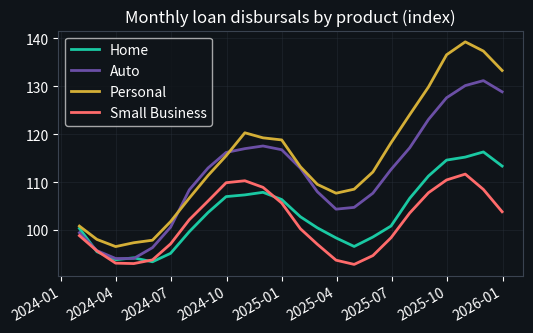
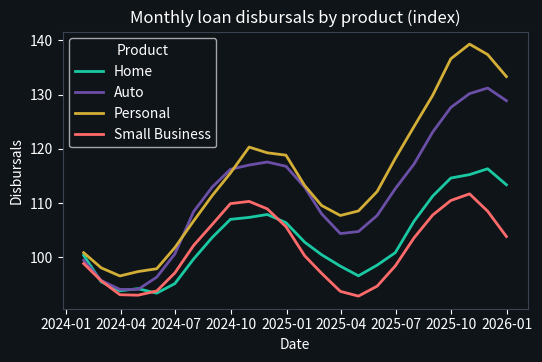

Recreate these plots in Python, in order. (Note: this script raises an exception after producing the figures.)
"""Seaborn vs Matplotlib on synthetic loan-portfolio data.
Same 3 charts built both ways, with a lines-of-code count.
No input file needed: the script writes synthetic_bank_loans.csv (SYNTHETIC - say so on screen).
Units: monthly loan disbursals as an INDEX (Jan 2024 = 100), so there is no currency or country.
Outputs: v8b_*.png (chart pairs), v8b_comparison.png, v8b_loc.png, v8b_polished.png, v8b_thumb_base.png
"""
import inspect
import numpy as np
import pandas as pd
import matplotlib.pyplot as plt
import matplotlib.image as mpimg
import seaborn as sns

NAVY, TEAL, PURPLE, GOLD, RED = "#0F1419", "#1AC9A3", "#6B4FA6", "#D4AF37", "#FF6B6B"
PALETTE = [TEAL, PURPLE, GOLD, RED]

# ---- shared brand styling (NOT counted in the line comparison) ------------
plt.rcParams.update({"figure.facecolor": NAVY, "axes.facecolor": NAVY, "savefig.facecolor": NAVY,
                     "text.color": "white", "axes.labelcolor": "white", "xtick.color": "white",
                     "ytick.color": "white", "axes.edgecolor": "#3a4350", "grid.color": "#2a313b",
                     "axes.titlecolor": "white", "legend.facecolor": NAVY, "legend.labelcolor": "white",
                     "font.size": 10})

# ---- 1. SYNTHETIC LOAN-PORTFOLIO DATA (index, Jan 2024 = 100) -------------
products = ["Home", "Auto", "Personal", "Small Business"]
rng = np.random.default_rng(42)
months = pd.date_range("2024-01-31", periods=24, freq="ME")
trend = {"Home": .004, "Auto": .007, "Personal": .012, "Small Business": .002}
season = 1 + .08 * np.sin(2 * np.pi * (months.month - 7) / 12)          # year-end uplift
df = pd.DataFrame({"Date": months})
for p in products:
    noise = rng.normal(0, .025, 24).cumsum() * .5
    df[p] = 100 * np.exp(trend[p] * np.arange(24) + noise) * season
df.assign(**{p: df[p].round(1) for p in products}).to_csv("synthetic_bank_loans.csv", index=False)

long = df.melt(id_vars="Date", var_name="Product", value_name="Disbursals")
long["Year"] = long["Date"].dt.year
chg = df.set_index("Date")[products].pct_change().dropna().mul(100)
chg_long = chg.reset_index().melt(id_vars="Date", var_name="Product", value_name="Change %")
years = sorted(long["Year"].unique())

# ============ CHART 1: LINE ==================================================
def mpl_line():
    fig, ax = plt.subplots(figsize=(6, 3.6))
    for p, c in zip(products, PALETTE):
        ax.plot(df["Date"], df[p], color=c, label=p, linewidth=2)
    ax.set_title("Monthly loan disbursals by product (index)")
    ax.legend()
    ax.grid(alpha=.4)
    fig.autofmt_xdate()
    return fig

def sns_line():
    fig, ax = plt.subplots(figsize=(6, 3.6))
    sns.lineplot(data=long, x="Date", y="Disbursals", hue="Product", palette=PALETTE, linewidth=2, ax=ax)
    ax.set_title("Monthly loan disbursals by product (index)")
    return fig

# ============ CHART 2: GROUPED BAR ==========================================
def mpl_bar():
    fig, ax = plt.subplots(figsize=(6, 3.6))
    x, w = np.arange(len(products)), .38
    for i, y in enumerate(years):
        vals = [long[(long.Product == p) & (long.Year == y)].Disbursals.mean() for p in products]
        ax.bar(x + (i - .5) * w, vals, w, label=str(y), color=[TEAL, PURPLE][i])
    ax.set_xticks(x)
    ax.set_xticklabels(products)
    ax.legend()
    ax.set_title("Average monthly disbursals by product and year")
    return fig

def sns_bar():
    fig, ax = plt.subplots(figsize=(6, 3.6))
    sns.barplot(data=long, x="Product", y="Disbursals", hue="Year", palette=[TEAL, PURPLE], errorbar=None, ax=ax)
    ax.set_title("Average monthly disbursals by product and year")
    return fig

# ============ CHART 3: DISTRIBUTION (BOX) ===================================
def mpl_box():
    fig, ax = plt.subplots(figsize=(6, 3.6))
    bp = ax.boxplot([chg[p] for p in products], tick_labels=products, patch_artist=True)
    for patch, c in zip(bp["boxes"], PALETTE):
        patch.set_facecolor(c)
    for m in bp["medians"]:
        m.set_color("white")
    ax.set_title("Monthly % change in disbursals by product")
    return fig

def sns_box():
    fig, ax = plt.subplots(figsize=(6, 3.6))
    sns.boxplot(data=chg_long, x="Product", y="Change %", hue="Product", palette=PALETTE, legend=False, ax=ax)
    ax.set_title("Monthly % change in disbursals by product")
    return fig

PAIRS = [("Line", mpl_line, sns_line), ("Grouped bar", mpl_bar, sns_bar), ("Box plot", mpl_box, sns_box)]

def loc(fn):  # plotting lines inside the function: skip def, blanks, comments, return
    body = inspect.getsource(fn).splitlines()[1:]
    return sum(1 for l in body if l.strip() and not l.strip().startswith(("#", "return")))

counts = {}
for name, m, s in PAIRS:
    key = name.split()[0].lower()
    fm, fs = m(), s()
    fm.savefig(f"v8b_{key}_mpl.png", dpi=130); fs.savefig(f"v8b_{key}_sns.png", dpi=130)
    plt.close(fm); plt.close(fs)
    counts[name] = (loc(m), loc(s))
    print(f"{name:12s} matplotlib {counts[name][0]:>2d} lines | seaborn {counts[name][1]:>2d} lines")

# ---- side-by-side comparison grid -----------------------------------------
fig, axs = plt.subplots(3, 2, figsize=(11, 10))
for i, (name, _, _) in enumerate(PAIRS):
    key = name.split()[0].lower()
    for j, lib in enumerate(["mpl", "sns"]):
        axs[i, j].imshow(mpimg.imread(f"v8b_{key}_{lib}.png")); axs[i, j].axis("off")
        axs[i, j].set_title(f"{'Matplotlib' if lib=='mpl' else 'Seaborn'}: {counts[name][j]} lines", color=TEAL, fontsize=12)
fig.tight_layout(); fig.savefig("v8b_comparison.png", dpi=120); plt.close(fig)

# ---- lines-of-code chart ---------------------------------------------------
fig, ax = plt.subplots(figsize=(8, 4))
x, w = np.arange(len(PAIRS)), .36
ax.bar(x - w/2, [c[0] for c in counts.values()], w, color=PURPLE, label="Matplotlib")
ax.bar(x + w/2, [c[1] for c in counts.values()], w, color=TEAL, label="Seaborn")
for i, c in enumerate(counts.values()):
    ax.text(i - w/2, c[0] + .2, c[0], ha="center"); ax.text(i + w/2, c[1] + .2, c[1], ha="center")
ax.set_xticks(x); ax.set_xticklabels(counts.keys()); ax.legend(frameon=False)
ax.set_title("Lines of plotting code for the same chart", loc="left")
for sp in ["top", "right"]: ax.spines[sp].set_visible(False)
fig.tight_layout(); fig.savefig("v8b_loc.png", dpi=150); plt.close(fig)

# ============ THE BEST OF BOTH: seaborn draws, matplotlib finishes ==========
def polished():
    fig, ax = plt.subplots(figsize=(8, 4.4))
    sns.lineplot(data=long, x="Date", y="Disbursals", hue="Product", palette=PALETTE, linewidth=2.2, ax=ax)   # seaborn: fast
    top = long.loc[long.Disbursals.idxmax()]
    ax.annotate(f"Peak: {top.Product}, {top.Date:%b %Y}", (top.Date, top.Disbursals), xytext=(-150, 6),
                textcoords="offset points", color=GOLD, arrowprops=dict(arrowstyle="->", color=GOLD))      # matplotlib: story
    sns.despine(ax=ax)                                                                                      # clean frame
    ax.set_title("Which loan product is driving growth?", loc="left", fontsize=13)                          # left title
    ax.set_ylabel("Disbursals (index, Jan 2024 = 100)")
    ax.legend(frameon=False, ncol=4, loc="lower center", bbox_to_anchor=(.5, -.28))
    return fig
fig = polished(); fig.tight_layout(); fig.savefig("v8b_polished.png", dpi=150); plt.close(fig)

# ---- thumbnail base: code (left) vs result (right) ------------------------
snippet = ("x = np.arange(4)\n"
           "for i, y in enumerate(years):\n"
           "    vals = [mean(p, y) for p in products]\n"
           "    ax.bar(x + (i-.5)*w, vals, w)\n"
           "ax.set_xticks(x)\n"
           "ax.set_xticklabels(products)\n"
           "ax.legend()")
fig = plt.figure(figsize=(12.8, 7.2))
axl = fig.add_axes([0.03, 0.1, 0.46, 0.8]); axl.axis("off")
axl.text(0, .95, snippet, va="top", ha="left", family="monospace", fontsize=17, color="#8E74C8", linespacing=1.7)
fig.add_artist(plt.Line2D([0.5, 0.5], [0.08, 0.92], color=TEAL, lw=3))
axr = fig.add_axes([0.55, 0.14, 0.42, 0.72])
sns.barplot(data=long, x="Product", y="Disbursals", hue="Year", palette=[TEAL, PURPLE], errorbar=None, ax=axr, legend=False)
axr.set_xlabel(""); axr.set_ylabel(""); axr.tick_params(labelsize=14)
for sp in ["top", "right"]: axr.spines[sp].set_visible(False)
fig.savefig("v8b_thumb_base.png", dpi=100); plt.close(fig)
print("\nSaved all images. Gotcha for the video: plt.style.use('seaborn') now raises an error -> use 'seaborn-v0_8'.")
